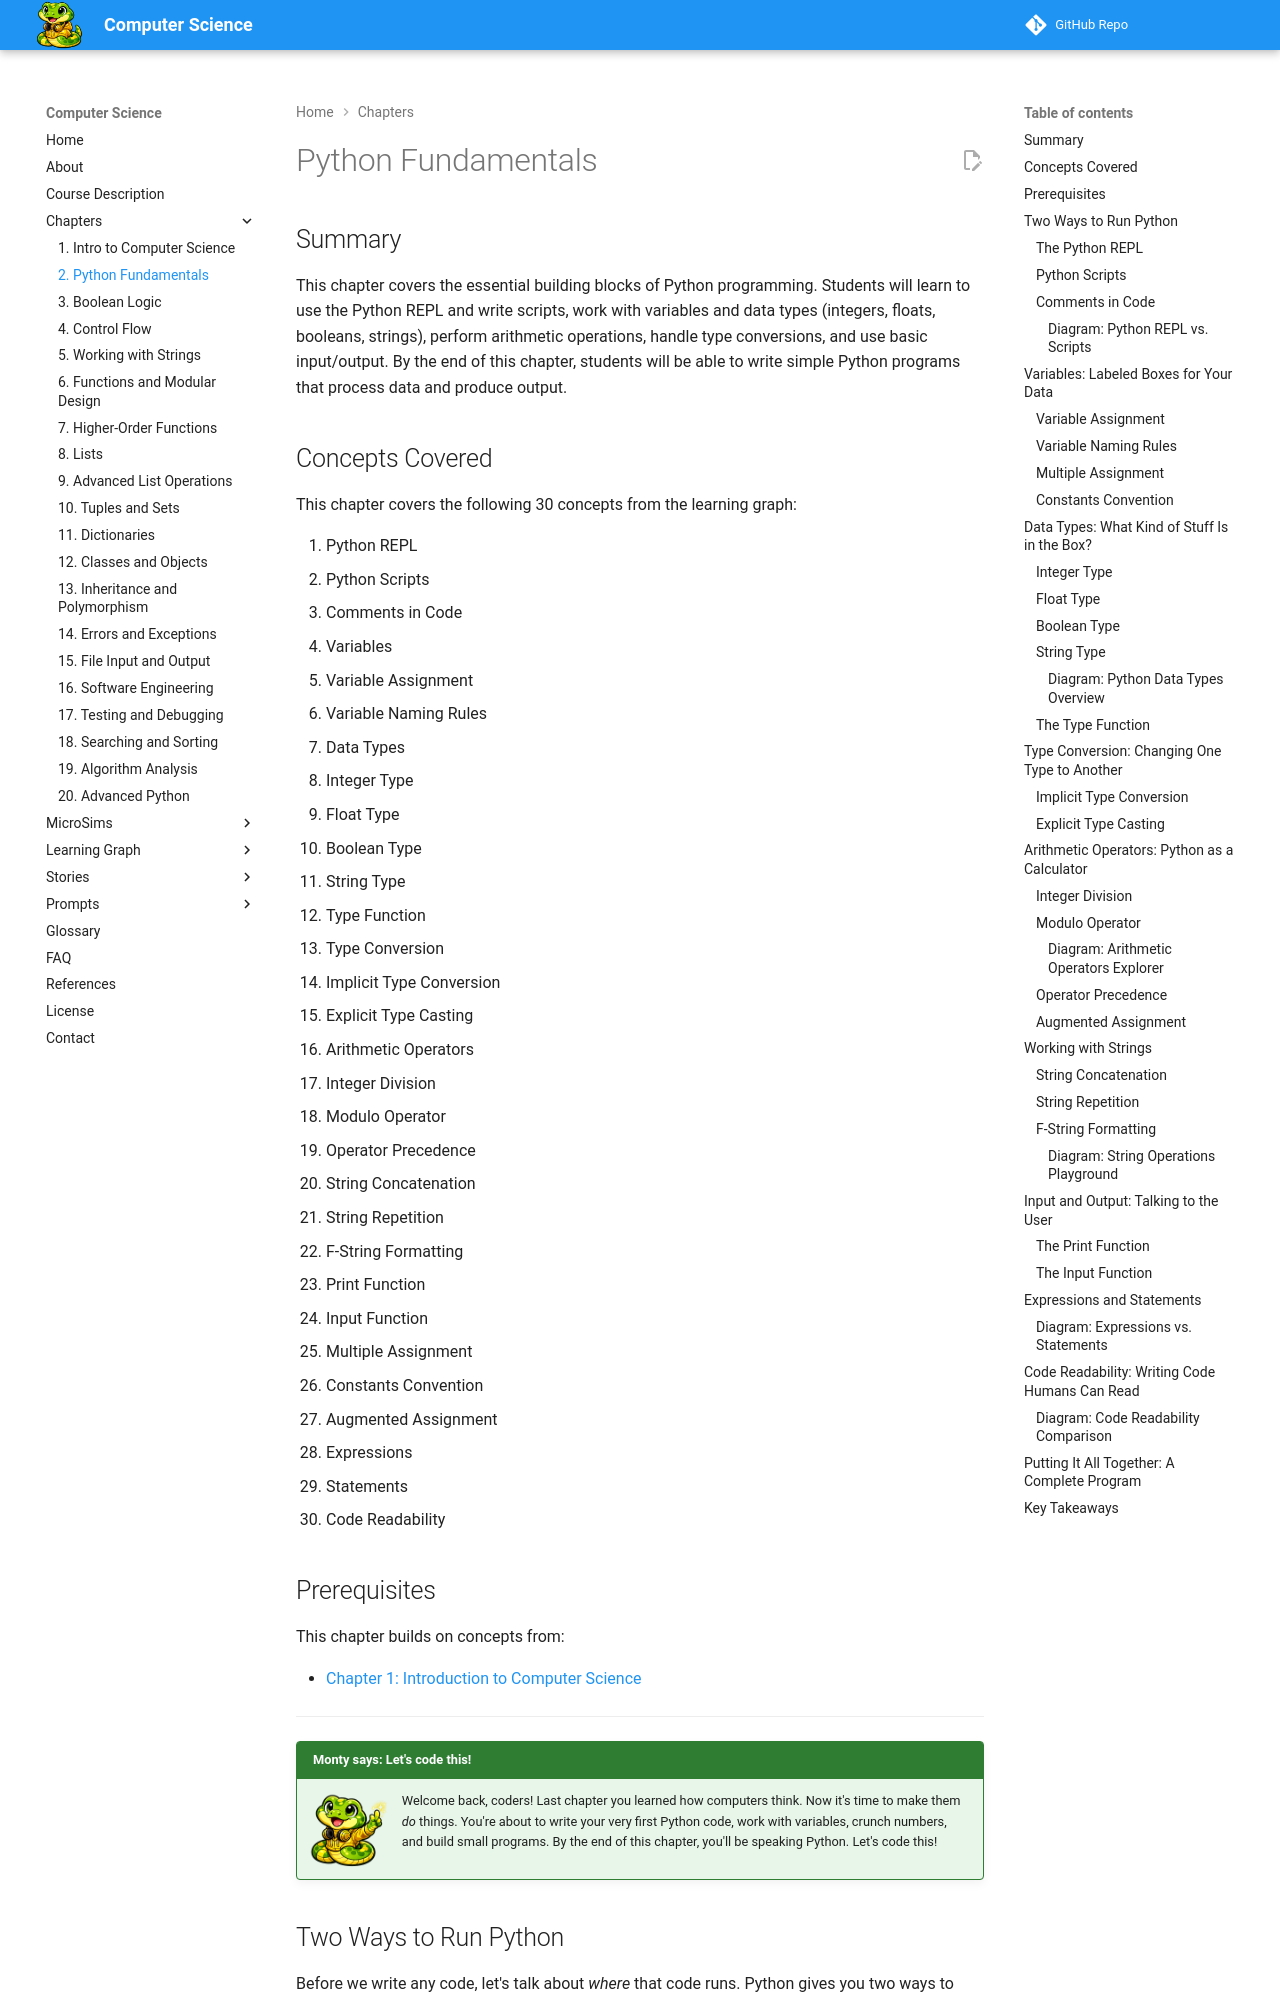

repository: dmccreary/computer-science · page: chapters/02-python-fundamentals/index.html · generator: mkdocs

---
title: Python Fundamentals
description: Essential building blocks of Python programming including the REPL, variables, data types, arithmetic, and input/output.
generated_by: claude skill chapter-content-generator
date: 2026-02-11
version: 0.04
---

# Python Fundamentals

## Summary

This chapter covers the essential building blocks of Python programming. Students will learn to use the Python REPL and write scripts, work with variables and data types (integers, floats, booleans, strings), perform arithmetic operations, handle type conversions, and use basic input/output. By the end of this chapter, students will be able to write simple Python programs that process data and produce output.

## Concepts Covered

This chapter covers the following 30 concepts from the learning graph:

1. Python REPL
2. Python Scripts
3. Comments in Code
4. Variables
5. Variable Assignment
6. Variable Naming Rules
7. Data Types
8. Integer Type
9. Float Type
10. Boolean Type
11. String Type
12. Type Function
13. Type Conversion
14. Implicit Type Conversion
15. Explicit Type Casting
16. Arithmetic Operators
17. Integer Division
18. Modulo Operator
19. Operator Precedence
20. String Concatenation
21. String Repetition
22. F-String Formatting
23. Print Function
24. Input Function
25. Multiple Assignment
26. Constants Convention
27. Augmented Assignment
28. Expressions
29. Statements
30. Code Readability

## Prerequisites

This chapter builds on concepts from:

- [Chapter 1: Introduction to Computer Science](../01-intro-to-computer-science/index.md)

---

!!! mascot-welcome "Monty says: Let's code this!"
    ![Monty](../../img/monty-welcome.png){ align=left width="80" }
    Welcome back, coders! Last chapter you learned how computers think. Now it's time to make them *do* things. You're about to write your very first Python code, work with variables, crunch numbers, and build small programs. By the end of this chapter, you'll be speaking Python. Let's code this!

## Two Ways to Run Python

Before we write any code, let's talk about *where* that code runs. Python gives you two ways to work: the REPL and scripts. Think of them like a calculator versus a word processor. One is great for quick answers; the other is for building something you want to keep.

### The Python REPL

The **Python REPL** stands for **R**ead, **E**valuate, **P**rint, **L**oop. It's Python's interactive mode — you type a command, Python reads it, evaluates it (figures out the answer), prints the result, and then loops back, waiting for your next command.

To start the REPL, open a terminal and type `python` (or `python3` on some systems). You'll see something like this:

```python
>>> 2 + 3
5
>>> "Hello, world!"
'Hello, world!'
```

The `>>>` is Python's prompt, telling you it's ready for input. The REPL is perfect for experimenting. Want to know what `7 * 8` is? Just type it in and hit Enter. Want to test whether a piece of code works? Try it in the REPL first. It's your coding sandbox.
